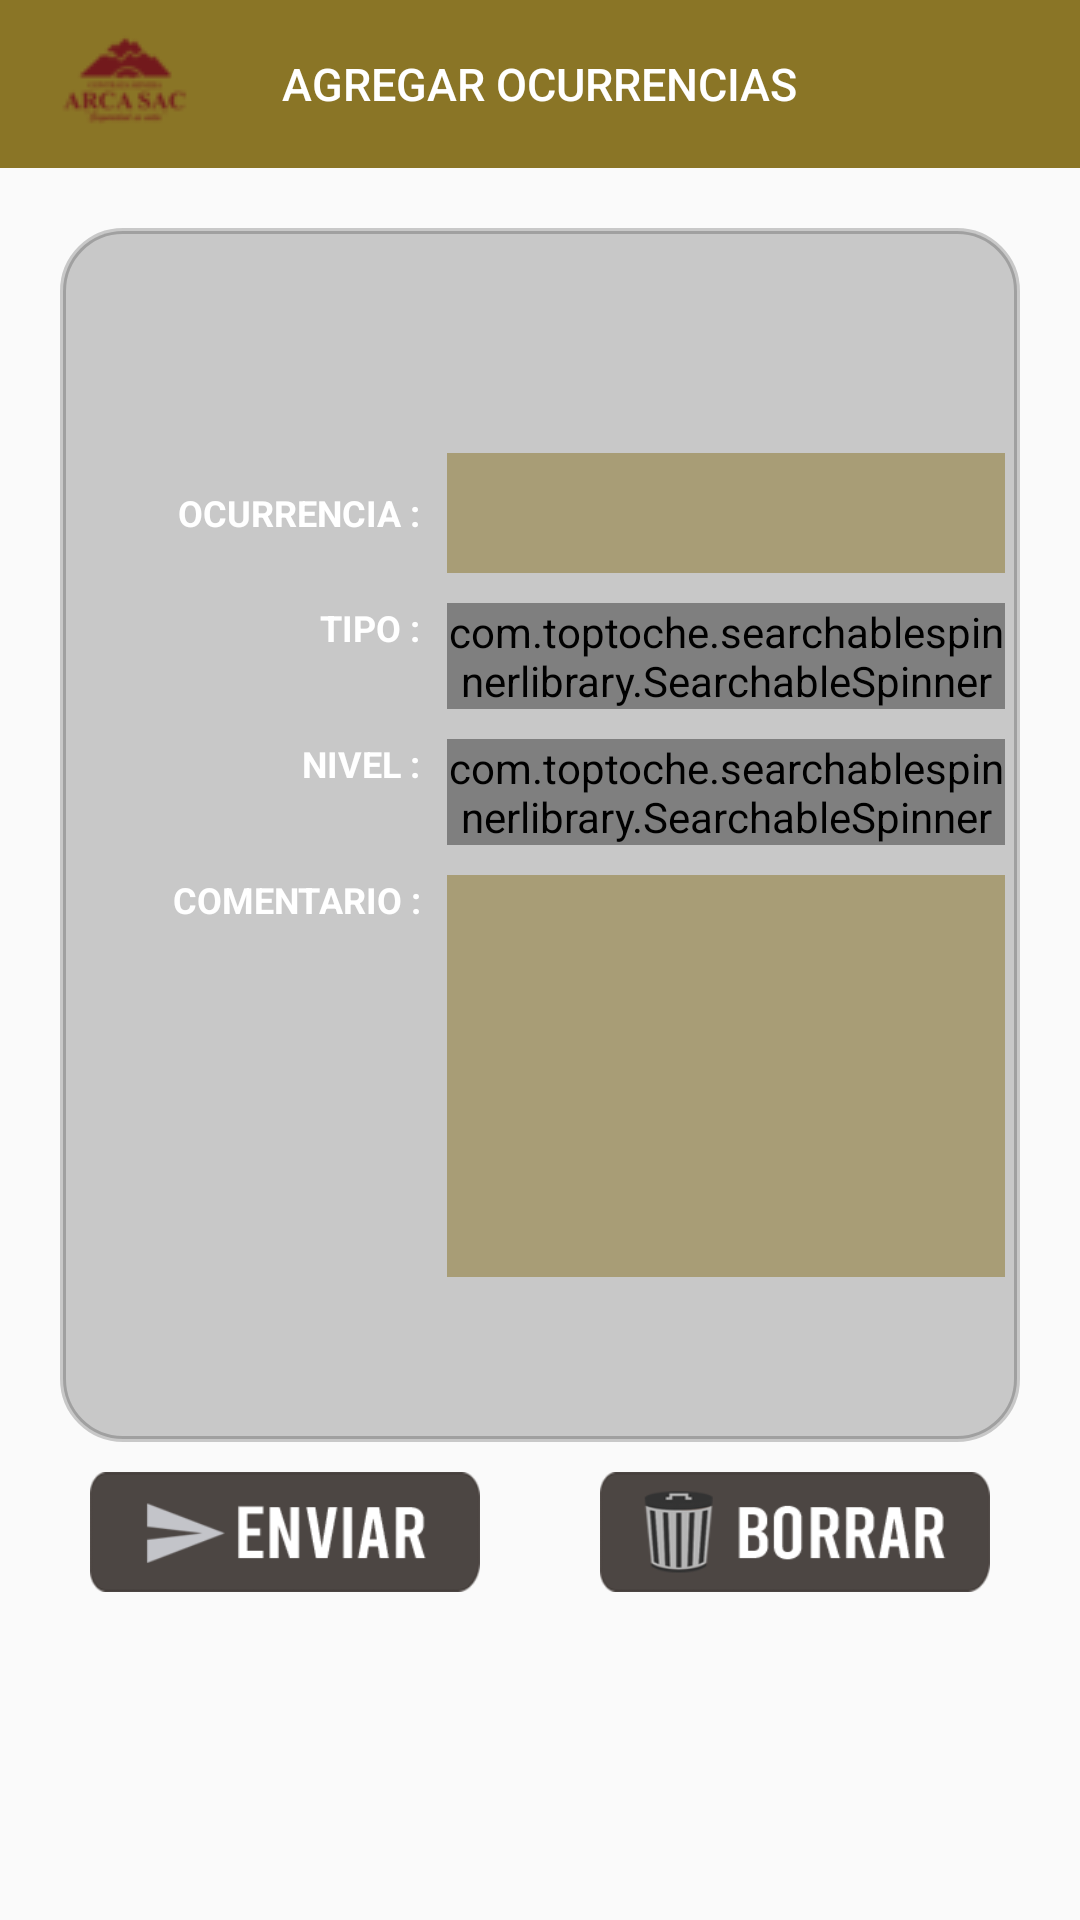

This screen was rendered from an Android layout file. Write that file and the resources it references.
<!-- AndroidManifest.xml: application theme AppTheme -->
<!-- res/layout/fragment_add_ocurrencias.xml -->
<?xml version="1.0" encoding="utf-8"?>
<LinearLayout xmlns:android="http://schemas.android.com/apk/res/android"
    xmlns:app="http://schemas.android.com/apk/res-auto"
    android:layout_width="match_parent"
    android:layout_height="match_parent"
    android:background="@drawable/add_ocurrencias_new"
    android:fitsSystemWindows="true"
    android:orientation="vertical">

    <androidx.appcompat.widget.Toolbar
        android:id="@+id/toolbar"
        android:layout_width="match_parent"
        android:layout_height="wrap_content"
        android:background="?attr/colorPrimary"
        android:minHeight="?attr/actionBarSize"
        android:theme="?attr/actionBarTheme"
        app:logo="@drawable/logominirojo">

        <TextView
            android:id="@+id/toolbar_title"
            style="@style/TextAppearance.AppCompat.Widget.ActionBar.Title"
            android:layout_width="wrap_content"
            android:layout_height="wrap_content"
            android:layout_gravity="center"
            android:textSize="15dp"
            android:text="AGREGAR OCURRENCIAS"
            android:textColor="#FFFFFF" />
    </androidx.appcompat.widget.Toolbar>

    <ScrollView
        android:layout_width="match_parent"
        android:layout_height="wrap_content"
        android:layout_margin="20dp"
        android:scrollbarStyle="outsideOverlay">

        <LinearLayout
            android:layout_width="match_parent"
            android:layout_height="match_parent"
            android:orientation="vertical">

            <LinearLayout
                android:layout_width="match_parent"
                android:layout_height="match_parent"
                android:background="@drawable/layout_negro_redondo"
                android:orientation="vertical"
                android:paddingTop="70dp"
                android:paddingBottom="50dp">


                <LinearLayout
                    android:layout_width="match_parent"
                    android:layout_height="wrap_content"
                    android:layout_margin="5dp"
                    android:orientation="horizontal">

                    <TextView
                        android:id="@+id/txtNombreOcurrencia"
                        android:layout_width="0dp"
                        android:layout_height="wrap_content"
                        android:layout_weight="2"
                        android:gravity="right"
                        android:text="OCURRENCIA :   "
                        android:textAlignment="gravity"
                        android:textAllCaps="true"
                        android:textColor="#FFFFFF"
                        android:textSize="12sp"
                        android:textStyle="bold" />

                    <EditText
                        android:id="@+id/editNombreOcurrencia"
                        android:layout_width="0dp"
                        android:layout_height="40dp"
                        android:layout_weight="3"
                        android:background="#808A7526"
                        android:ems="10"
                        android:inputType="textCapCharacters"
                        android:textColor="#FFFFFF"
                        android:textColorHint="#FFFFFF"
                        android:textSize="12sp" />

                </LinearLayout>


                <LinearLayout
                    android:layout_width="match_parent"
                    android:layout_height="wrap_content"
                    android:layout_margin="5dp"
                    android:orientation="horizontal">

                    <TextView
                        android:id="@+id/txtTipoOcurrencia"
                        android:layout_width="0dp"
                        android:layout_height="wrap_content"
                        android:layout_weight="2"
                        android:gravity="right"
                        android:text="TIPO :   "
                        android:textAlignment="gravity"
                        android:textAllCaps="true"
                        android:textColor="#FFFFFF"
                        android:textSize="12sp"
                        android:textStyle="bold" />

                    <com.toptoche.searchablespinnerlibrary.SearchableSpinner
                        android:id="@+id/spinnerSearchTipo"
                        android:layout_width="0dp"
                        android:layout_height="wrap_content"
                        android:layout_weight="3" />

                </LinearLayout>


                <LinearLayout
                    android:layout_width="match_parent"
                    android:layout_height="wrap_content"
                    android:layout_margin="5dp"
                    android:orientation="horizontal">

                    <TextView
                        android:id="@+id/txtNivelOcurrencia"
                        android:layout_width="0dp"
                        android:layout_height="wrap_content"
                        android:layout_weight="2"
                        android:gravity="right"
                        android:text="NIVEL :   "
                        android:textAlignment="gravity"
                        android:textAllCaps="true"
                        android:textColor="#FFFFFF"
                        android:textSize="12sp"
                        android:textStyle="bold" />

                    <com.toptoche.searchablespinnerlibrary.SearchableSpinner
                        android:id="@+id/spinnerSearchNivel"
                        android:layout_width="0dp"
                        android:layout_height="wrap_content"
                        android:layout_weight="3" />
                </LinearLayout>


                <LinearLayout
                    android:layout_width="match_parent"
                    android:layout_height="wrap_content"
                    android:layout_margin="5dp"
                    android:orientation="horizontal">

                    <TextView
                        android:id="@+id/txtComentario"
                        android:layout_width="0dp"
                        android:layout_height="wrap_content"
                        android:layout_gravity="clip_horizontal"
                        android:layout_weight="2"
                        android:gravity="right"
                        android:text="Comentario :   "
                        android:textAlignment="gravity"
                        android:textAllCaps="true"
                        android:textColor="#FFFFFF"
                        android:textSize="12sp"
                        android:textStyle="bold" />


                    <EditText
                        android:id="@+id/editComentario"
                        android:layout_width="0dp"
                        android:layout_height="134dp"
                        android:layout_weight="3"
                        android:background="#808A7526"
                        android:ems="10"
                        android:inputType="textMultiLine"
                        android:lines="10"
                        android:maxLines="15"
                        android:minLines="5"
                        android:gravity="top"
                        android:textColor="#FFFFFF"
                        android:textColorHint="#FFFFFF"
                        android:textSize="12sp" />

                </LinearLayout>


            </LinearLayout>

            <LinearLayout
                android:layout_width="match_parent"
                android:layout_height="wrap_content"
                android:layout_margin="10dp"
                android:orientation="horizontal">


                <ImageButton

                    android:id="@+id/btn_guardar_Ocurrencias"
                    android:layout_width="80dp"
                    android:layout_height="40dp"
                    android:layout_marginRight="20dp"
                    android:layout_weight="1"
                    android:background="@drawable/enviar_01"
                    android:padding="16dp"
                    android:scaleType="fitXY"
                    android:text="Enviar" />


                <ImageButton
                    android:id="@+id/btn_cancelar_Ocurrencias"
                    android:layout_width="80dp"
                    android:layout_height="40dp"
                    android:layout_marginLeft="20dp"
                    android:layout_weight="1"
                    android:background="@drawable/borrar_01"
                    android:padding="16dp"
                    android:scaleType="fitXY"
                    android:text="Limpiar" />
            </LinearLayout>

        </LinearLayout>
    </ScrollView>

</LinearLayout>
<!-- resources referenced by this layout -->
<resources>
  <!-- drawable borrar_01: png bitmap (drawable, 8746 bytes) -->
  <!-- drawable enviar_01: png bitmap (drawable, 5128 bytes) -->
  <!-- drawable layout_negro_redondo (drawable) -->
  <?xml version="1.0" encoding="utf-8"?>
  <shape xmlns:android="http://schemas.android.com/apk/res/android">
      <solid android:color="#33000000" />
      
      <stroke
          android:width="2dp"
          android:color="#33000000 " />
      
      <corners android:radius="20dp" />
  </shape>
  <!-- drawable logominirojo: png bitmap (drawable, 1676 bytes) -->
  <style name="AppTheme" parent="Theme.AppCompat.Light.NoActionBar">
          
          <item name="colorPrimary">@color/colorPrimary</item>
          <item name="colorPrimaryDark">@color/colorPrimaryDark</item>
          <item name="colorAccent">@color/colorAccent</item>
          <item name="android:windowNoTitle">true</item>
          <item name="android:windowFullscreen">true</item>
      </style>
  <color name="colorPrimary">#8a7526</color>
  <color name="colorPrimaryDark">#FFFFFF</color>
  <color name="colorAccent">#8a7526</color>
</resources>
